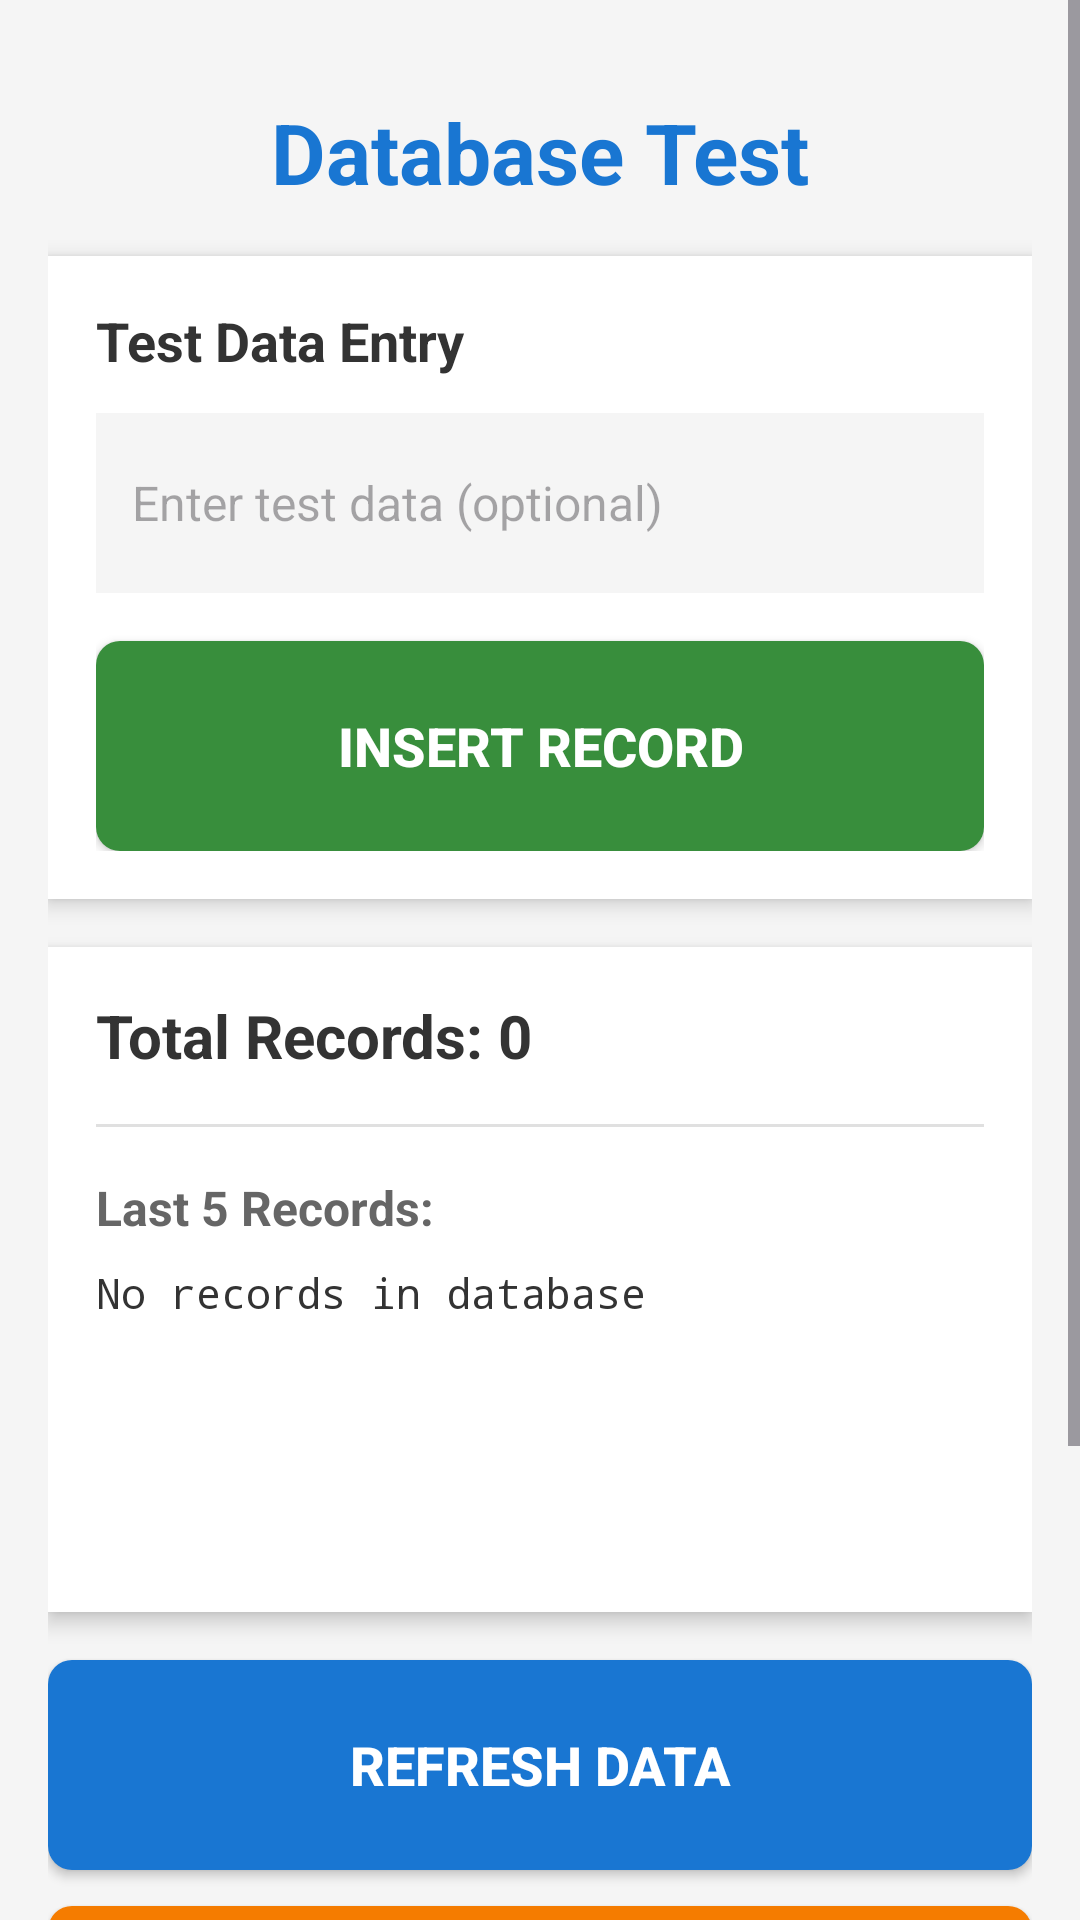

The Android layout XML behind this screen, and the referenced resources:
<!-- AndroidManifest.xml: application theme Theme.CT50TestApp -->
<!-- res/layout/activity_database_test.xml -->
<?xml version="1.0" encoding="utf-8"?>
<ScrollView xmlns:android="http://schemas.android.com/apk/res/android"
    android:layout_width="match_parent"
    android:layout_height="match_parent"
    android:background="#F5F5F5">

    <LinearLayout
        android:layout_width="match_parent"
        android:layout_height="wrap_content"
        android:orientation="vertical"
        android:padding="16dp">

        
        <TextView
            android:layout_width="match_parent"
            android:layout_height="wrap_content"
            android:text="Database Test"
            android:textSize="28sp"
            android:textStyle="bold"
            android:textColor="#1976D2"
            android:gravity="center"
            android:paddingTop="16dp"
            android:paddingBottom="16dp" />

        
        <LinearLayout
            android:layout_width="match_parent"
            android:layout_height="wrap_content"
            android:orientation="vertical"
            android:background="#FFFFFF"
            android:padding="16dp"
            android:layout_marginBottom="16dp"
            android:elevation="4dp">

            <TextView
                android:layout_width="match_parent"
                android:layout_height="wrap_content"
                android:text="Test Data Entry"
                android:textSize="18sp"
                android:textStyle="bold"
                android:textColor="#333333"
                android:paddingBottom="12dp" />

            <EditText
                android:id="@+id/etTestData"
                android:layout_width="match_parent"
                android:layout_height="60dp"
                android:hint="Enter test data (optional)"
                android:textSize="16sp"
                android:padding="12dp"
                android:background="#F5F5F5"
                android:inputType="text" />

            <Button
                android:id="@+id/btnInsert"
                android:layout_width="match_parent"
                android:layout_height="70dp"
                android:text="INSERT RECORD"
                android:textSize="18sp"
                android:textStyle="bold"
                android:layout_marginTop="16dp"
                android:background="@drawable/button_green"
                android:textColor="#FFFFFF" />

        </LinearLayout>

        
        <LinearLayout
            android:layout_width="match_parent"
            android:layout_height="wrap_content"
            android:orientation="vertical"
            android:background="#FFFFFF"
            android:padding="16dp"
            android:layout_marginBottom="16dp"
            android:elevation="4dp">

            <TextView
                android:id="@+id/tvRecordCount"
                android:layout_width="match_parent"
                android:layout_height="wrap_content"
                android:text="Total Records: 0"
                android:textSize="20sp"
                android:textStyle="bold"
                android:textColor="#333333"
                android:paddingBottom="16dp" />

            <View
                android:layout_width="match_parent"
                android:layout_height="1dp"
                android:background="#E0E0E0"
                android:layout_marginBottom="16dp" />

            <TextView
                android:layout_width="match_parent"
                android:layout_height="wrap_content"
                android:text="Last 5 Records:"
                android:textSize="16sp"
                android:textStyle="bold"
                android:textColor="#666666"
                android:paddingBottom="8dp" />

            <TextView
                android:id="@+id/tvLastRecords"
                android:layout_width="match_parent"
                android:layout_height="wrap_content"
                android:text="No records in database"
                android:textSize="14sp"
                android:textColor="#333333"
                android:fontFamily="monospace"
                android:minHeight="100dp" />

        </LinearLayout>

        
        <Button
            android:id="@+id/btnQuery"
            android:layout_width="match_parent"
            android:layout_height="70dp"
            android:text="REFRESH DATA"
            android:textSize="18sp"
            android:textStyle="bold"
            android:layout_marginBottom="12dp"
            android:background="@drawable/button_blue"
            android:textColor="#FFFFFF" />

        <Button
            android:id="@+id/btnDelete"
            android:layout_width="match_parent"
            android:layout_height="70dp"
            android:text="DELETE ALL RECORDS"
            android:textSize="18sp"
            android:textStyle="bold"
            android:layout_marginBottom="12dp"
            android:background="@drawable/button_orange"
            android:textColor="#FFFFFF" />

        <Button
            android:id="@+id/btnBack"
            android:layout_width="match_parent"
            android:layout_height="70dp"
            android:text="BACK TO MENU"
            android:textSize="18sp"
            android:textStyle="bold"
            android:background="@drawable/button_blue"
            android:textColor="#FFFFFF" />

        
        <TextView
            android:layout_width="match_parent"
            android:layout_height="wrap_content"
            android:text="Testing SQLite operations:\n• CREATE\n• INSERT\n• SELECT\n• DELETE"
            android:textSize="12sp"
            android:textColor="#999999"
            android:gravity="center"
            android:layout_marginTop="16dp" />

    </LinearLayout>
</ScrollView>
<!-- resources referenced by this layout -->
<resources>
  <!-- drawable button_blue (drawable) -->
  <?xml version="1.0" encoding="utf-8"?>
  <shape xmlns:android="http://schemas.android.com/apk/res/android"
      android:shape="rectangle">
      <solid android:color="#1976D2" />
      <corners android:radius="8dp" />
      <padding
          android:left="16dp"
          android:top="16dp"
          android:right="16dp"
          android:bottom="16dp" />
  </shape>
  <!-- drawable button_green (drawable) -->
  <?xml version="1.0" encoding="utf-8"?>
  <shape xmlns:android="http://schemas.android.com/apk/res/android"
      android:shape="rectangle">
      <solid android:color="#388E3C" />
      <corners android:radius="8dp" />
      <padding
          android:left="16dp"
          android:top="16dp"
          android:right="16dp"
          android:bottom="16dp" />
  </shape>
  <!-- drawable button_orange (drawable) -->
  <?xml version="1.0" encoding="utf-8"?>
  <shape xmlns:android="http://schemas.android.com/apk/res/android"
      android:shape="rectangle">
      <solid android:color="#F57C00" />
      <corners android:radius="8dp" />
      <padding
          android:left="16dp"
          android:top="16dp"
          android:right="16dp"
          android:bottom="16dp" />
  </shape>
  <style name="Theme.CT50TestApp" parent="Base.Theme.CT50TestApp" />
  <style name="Base.Theme.CT50TestApp" parent="Theme.Material3.DayNight.NoActionBar">
          
          
      </style>
</resources>
